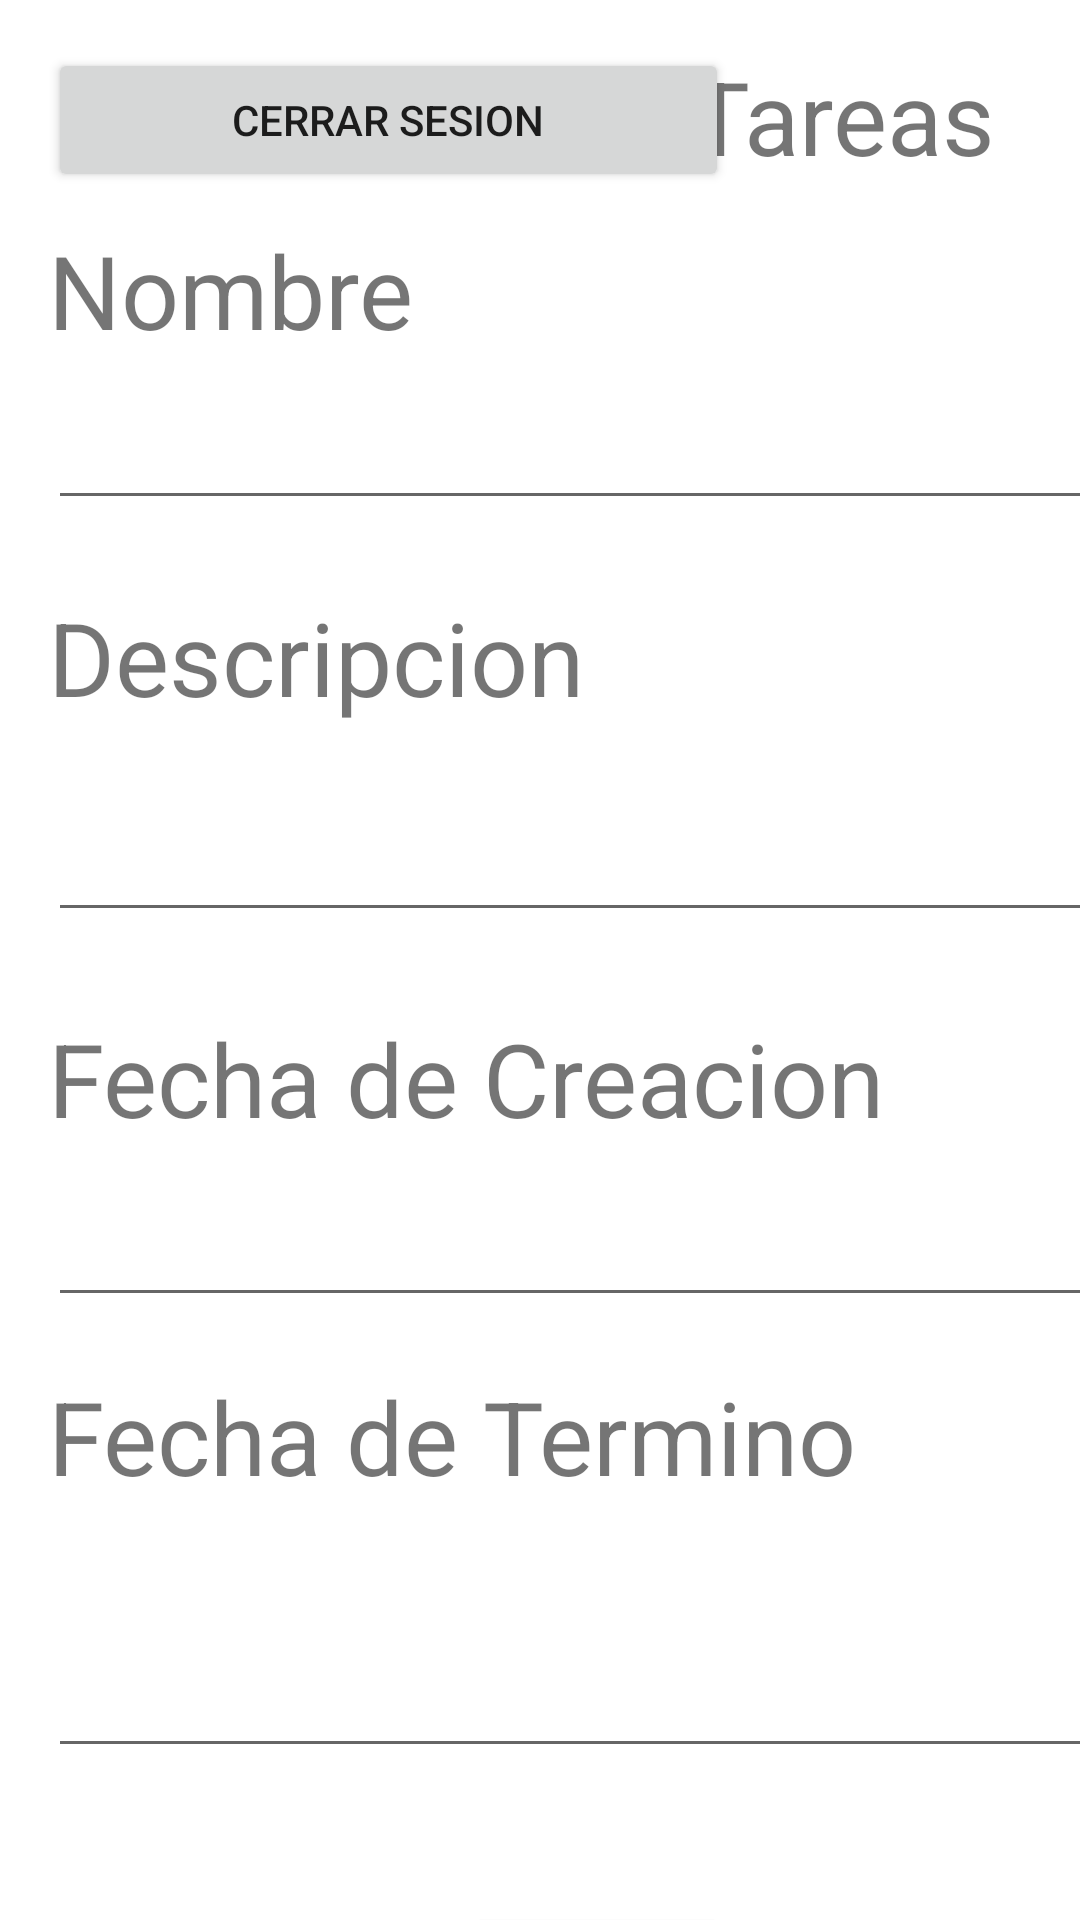

Here is an Android app screen rendered from its layout file. Give the layout XML and the strings, colors and styles it references.
<!-- AndroidManifest.xml: application theme Theme.ProjectoAngel -->
<!-- res/layout/activity_tarea_editar.xml -->
<?xml version="1.0" encoding="utf-8"?>
<androidx.constraintlayout.widget.ConstraintLayout xmlns:android="http://schemas.android.com/apk/res/android"
    xmlns:app="http://schemas.android.com/apk/res-auto"
    xmlns:tools="http://schemas.android.com/tools"
    android:layout_width="match_parent"
    android:layout_height="match_parent"
    tools:context=".tarea.TareaEditar">

    <TextView
        android:id="@+id/textView10"
        android:layout_width="wrap_content"
        android:layout_height="wrap_content"
        android:layout_marginStart="16dp"
        android:layout_marginTop="17dp"
        android:text="Fecha de Termino"
        android:textSize="34sp"
        app:layout_constraintStart_toStartOf="parent"
        app:layout_constraintTop_toBottomOf="@+id/FechaCreacion" />

        <TextView
            android:id="@+id/textView9"
            android:layout_width="wrap_content"
            android:layout_height="wrap_content"
            android:layout_marginStart="16dp"
            android:layout_marginTop="26dp"
            android:text="Fecha de Creacion"
            android:textSize="34sp"
            app:layout_constraintStart_toStartOf="parent"
            app:layout_constraintTop_toBottomOf="@+id/TextDescripcion" />

        <TextView
            android:id="@+id/textView8"
            android:layout_width="wrap_content"
            android:layout_height="wrap_content"
            android:layout_marginStart="16dp"
            android:layout_marginTop="23dp"
            android:text="Descripcion"
            android:textSize="34sp"
            app:layout_constraintStart_toStartOf="parent"
            app:layout_constraintTop_toBottomOf="@+id/TextNombre" />

    <EditText
        android:id="@+id/TextDescripcion"
        android:layout_width="366dp"
        android:layout_height="60dp"
        android:layout_marginStart="16dp"
        android:layout_marginTop="9dp"
        android:ems="10"
        android:inputType="textPersonName"
        app:layout_constraintStart_toStartOf="parent"
        app:layout_constraintTop_toBottomOf="@+id/textView8" />

        <Button
            android:id="@+id/button19"
            android:layout_width="227dp"
            android:layout_height="48dp"
            android:layout_marginStart="16dp"
            android:layout_marginTop="16dp"
            android:text="Cerrar Sesion"
            app:layout_constraintStart_toStartOf="parent"
            app:layout_constraintTop_toTopOf="parent" />

    <TextView
        android:id="@+id/textView6"
        android:layout_width="wrap_content"
        android:layout_height="wrap_content"
        android:layout_marginStart="54dp"
        android:layout_marginTop="16dp"
        android:layout_marginEnd="28dp"
        android:text="Tareas"
        android:textSize="34sp"
        app:layout_constraintEnd_toEndOf="parent"
        app:layout_constraintTop_toTopOf="parent" />

    <TextView
            android:id="@+id/textView7"
            android:layout_width="wrap_content"
            android:layout_height="wrap_content"
            android:layout_marginStart="16dp"
            android:layout_marginTop="10dp"
            android:text="Nombre"
            android:textSize="34sp"
            app:layout_constraintStart_toStartOf="parent"
            app:layout_constraintTop_toBottomOf="@+id/button19" />

    <EditText
        android:id="@+id/TextNombre"
        android:layout_width="367dp"
        android:layout_height="45dp"
        android:layout_marginStart="16dp"
        android:layout_marginTop="9dp"
        android:ems="10"
        android:inputType="textPersonName"
        app:layout_constraintStart_toStartOf="parent"
        app:layout_constraintTop_toBottomOf="@+id/textView7" />

    <EditText
        android:id="@+id/FechaCreacion"
        android:layout_width="360dp"
        android:layout_height="45dp"
        android:layout_marginStart="16dp"
        android:layout_marginTop="12dp"
        android:ems="10"
        android:inputType="datetime"
        app:layout_constraintStart_toStartOf="parent"
        app:layout_constraintTop_toBottomOf="@+id/textView9" />

    <EditText
        android:id="@+id/FechaTermino"
        android:layout_width="366dp"
        android:layout_height="67dp"
        android:layout_marginStart="16dp"
        android:layout_marginTop="21dp"
        android:ems="10"
        android:inputType="datetime"
        app:layout_constraintStart_toStartOf="parent"
        app:layout_constraintTop_toBottomOf="@+id/textView10" />

    <Button
        android:id="@+id/Crear"
        android:layout_width="wrap_content"
        android:layout_height="wrap_content"
        android:layout_marginStart="155dp"
        android:layout_marginTop="45dp"
        android:text="Editar"
        app:layout_constraintStart_toStartOf="parent"
        app:layout_constraintTop_toBottomOf="@+id/FechaTermino" />

</androidx.constraintlayout.widget.ConstraintLayout>
<!-- resources referenced by this layout -->
<resources>
  <style name="Theme.ProjectoAngel" parent="Theme.MaterialComponents.DayNight.DarkActionBar">
          
          <item name="colorPrimary">@color/purple_500</item>
          <item name="colorPrimaryVariant">@color/purple_700</item>
          <item name="colorOnPrimary">@color/white</item>
          
          <item name="colorSecondary">@color/teal_200</item>
          <item name="colorSecondaryVariant">@color/teal_700</item>
          <item name="colorOnSecondary">@color/black</item>
          
          <item name="android:statusBarColor">?attr/colorPrimaryVariant</item>
          
      </style>
  <!-- not gathered from this repository: default colours our renderer supplied (Android Studio template values) -->
  <color name="purple_500">#FF6200EE</color>
  <color name="purple_700">#FF3700B3</color>
  <color name="teal_200">#FF03DAC5</color>
  <color name="teal_700">#FF018786</color>
  <color name="black">#FF000000</color>
  <color name="white">#FFFFFFFF</color>
</resources>
